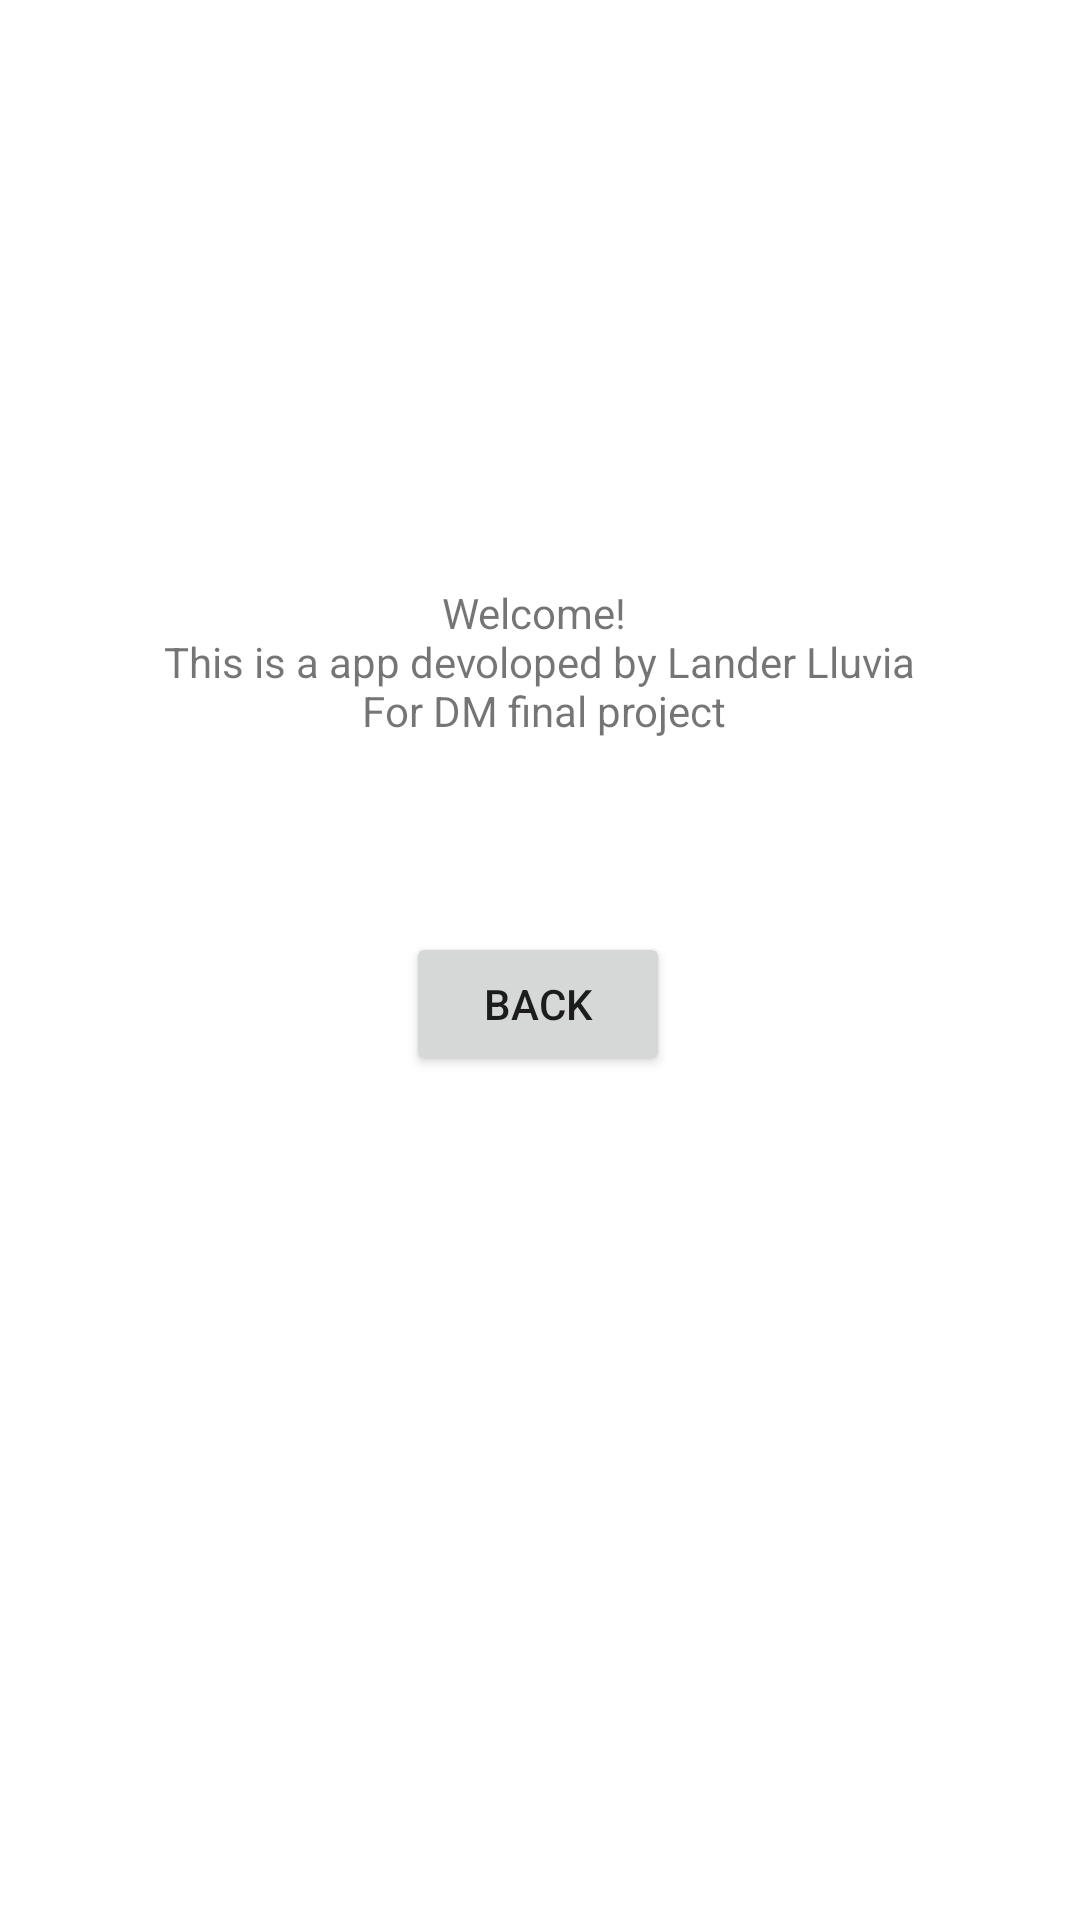

Reconstruct the res/layout file that produces this screen, plus the resources it refers to.
<!-- AndroidManifest.xml: application theme Theme.Videojuegoteca -->
<!-- res/layout/activity_info.xml -->
<?xml version="1.0" encoding="utf-8"?>
<androidx.constraintlayout.widget.ConstraintLayout xmlns:android="http://schemas.android.com/apk/res/android"
    xmlns:app="http://schemas.android.com/apk/res-auto"
    xmlns:tools="http://schemas.android.com/tools"
    android:layout_width="match_parent"
    android:layout_height="match_parent">

    <TextView
        android:id="@+id/tvInfoLong"
        android:layout_width="wrap_content"
        android:layout_height="wrap_content"
        android:text="@string/infolong"
        app:layout_constraintBottom_toBottomOf="parent"
        app:layout_constraintEnd_toEndOf="parent"
        app:layout_constraintHorizontal_bias="0.498"
        app:layout_constraintStart_toStartOf="parent"
        app:layout_constraintTop_toTopOf="parent"
        android:gravity="center"
        app:layout_constraintVertical_bias="0.331" />

    <Button
        android:id="@+id/btnBack"
        android:layout_width="wrap_content"
        android:layout_height="wrap_content"
        android:text="@string/back"
        app:layout_constraintBottom_toBottomOf="parent"
        app:layout_constraintEnd_toEndOf="parent"
        app:layout_constraintHorizontal_bias="0.498"
        app:layout_constraintStart_toStartOf="parent"
        app:layout_constraintTop_toTopOf="parent"
        app:layout_constraintVertical_bias="0.525" />
</androidx.constraintlayout.widget.ConstraintLayout>
<!-- resources referenced by this layout -->
<resources>
  <string name="back">Back</string>
  <string name="infolong">Welcome! \n This is a app devoloped by Lander Lluvia \n For DM final project</string>
  <style name="Theme.Videojuegoteca" parent="Theme.MaterialComponents.DayNight.DarkActionBar">
          
          <item name="colorPrimary">@color/purple_500</item>
          <item name="colorPrimaryVariant">@color/purple_700</item>
          <item name="colorOnPrimary">@color/white</item>
          
          <item name="colorSecondary">@color/teal_200</item>
          <item name="colorSecondaryVariant">@color/teal_700</item>
          <item name="colorOnSecondary">@color/black</item>
          
          <item name="android:statusBarColor" tools:targetApi="l">?attr/colorPrimaryVariant</item>
          
      </style>
  <!-- not gathered from this repository: default colours our renderer supplied (Android Studio template values) -->
  <color name="purple_500">#FF6200EE</color>
  <color name="purple_700">#FF3700B3</color>
  <color name="teal_200">#FF03DAC5</color>
  <color name="teal_700">#FF018786</color>
  <color name="black">#FF000000</color>
  <color name="white">#FFFFFFFF</color>
</resources>
